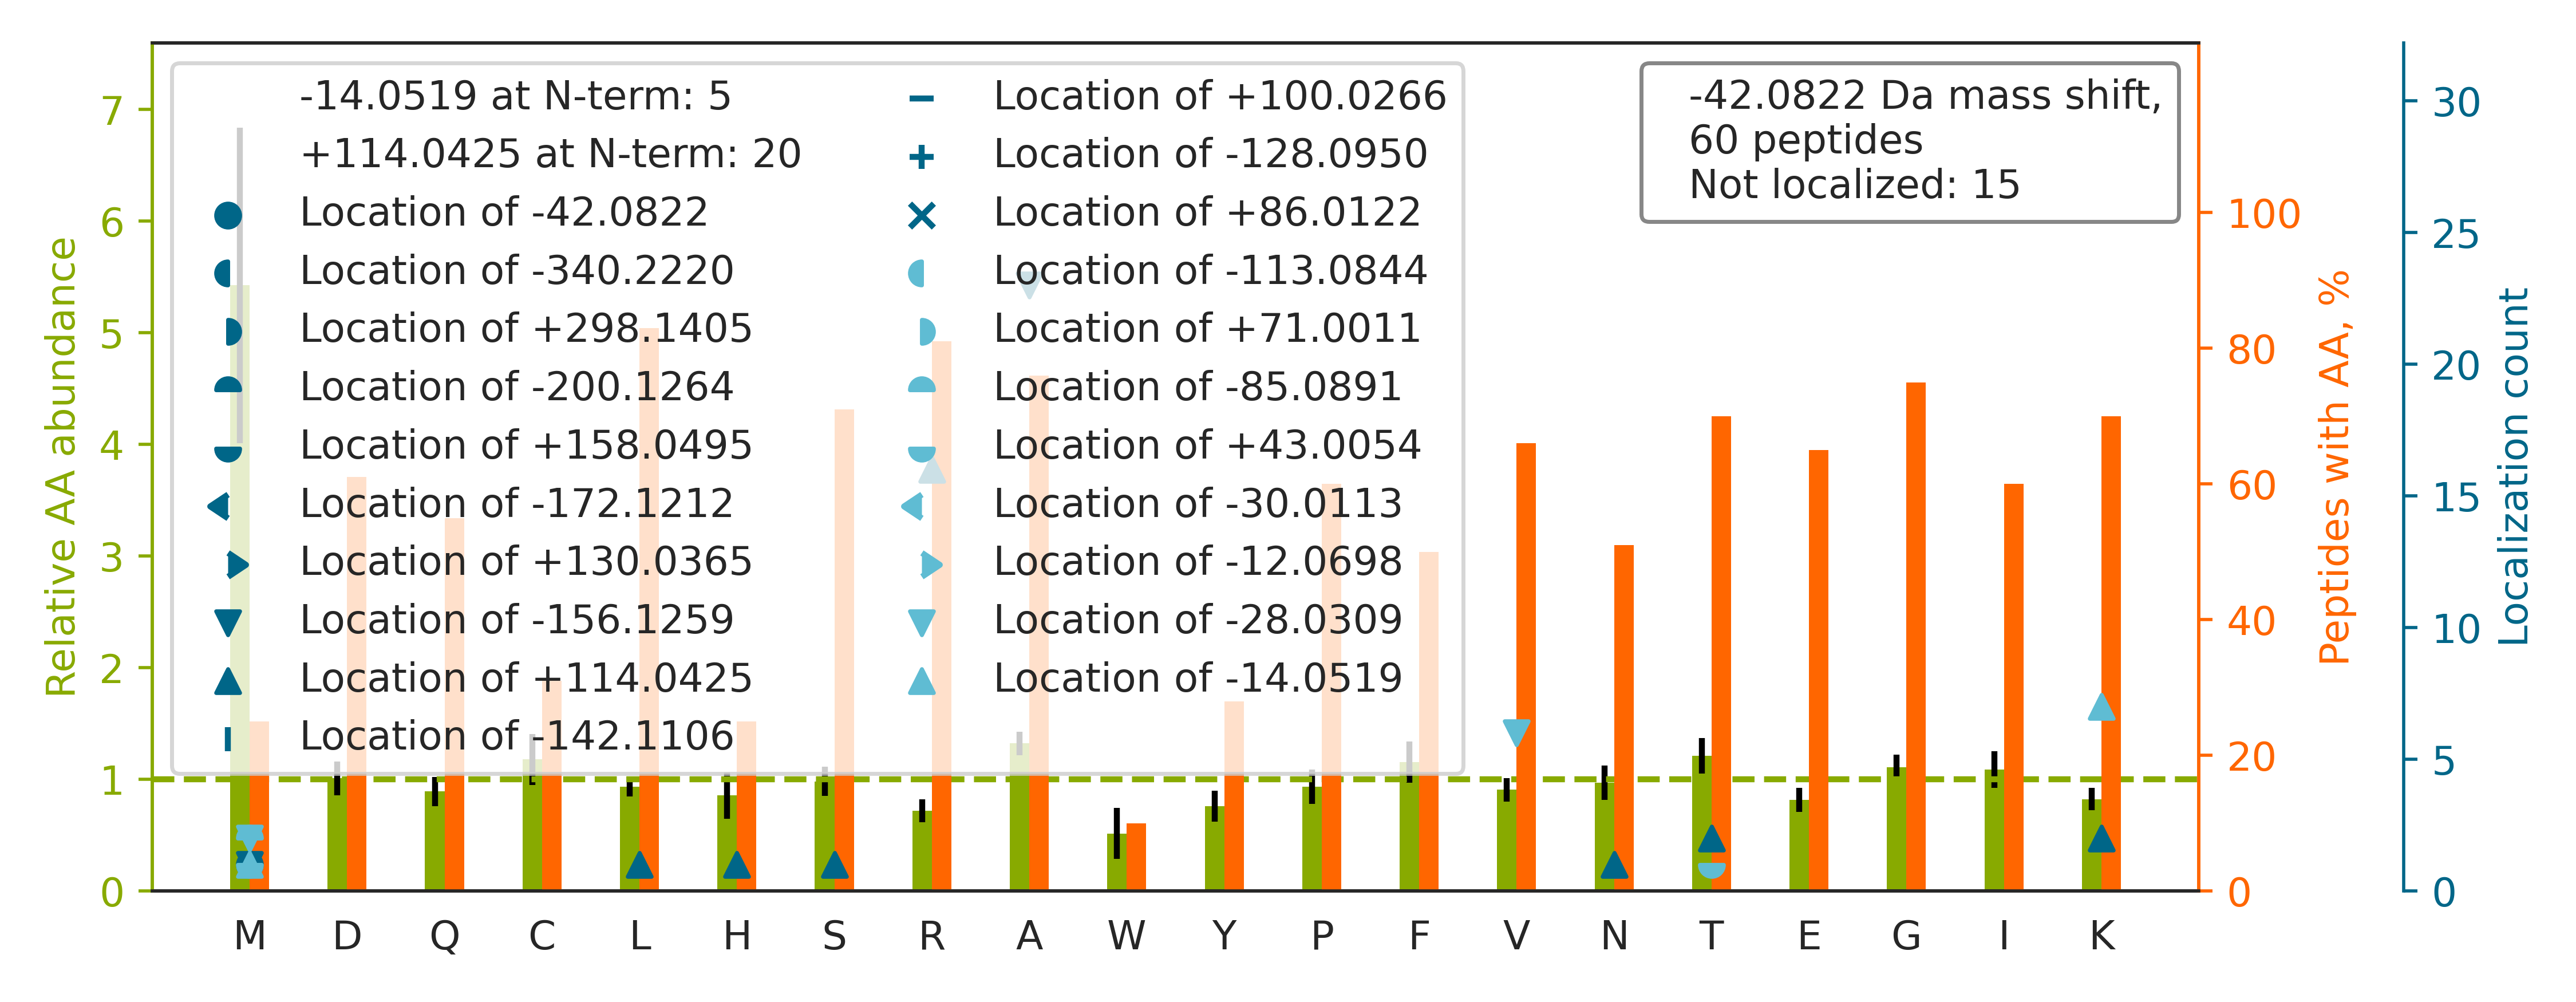

The file beside this chart, header and first rows:
top isoform	localization score	spectrum
K.TDLRFQSSAVMALQEASEAYLVGLFEDTNLCAIHAK.R		35CPTAC_COprospective_W_VU_20150901_16CO…
-.R[+114]YVA[-156]SYLLAALGGNSSPSAK.-	0.9406	02CPTAC_COprospective_W_VU_20150624_01CO…
K.KH[+114]PDA[-156]SVNFSEFSK.K	0.01208	76CPTAC_COprospective_W_VU_20160502_11CO…
R.R[+114]GLGA[-156]GAGAGEESPATSLPR.M	0.9887	87CPTAC_COprospective_W_VU_20160701_09CO…
K.K[-14]V[-28]LGAFSDGLAHLDNLK.G	0.9979	103CPTAC_COprospective_W_VU_20160808_09C…
R.NAFACFDEEASGFIHEDHLR.E		76CPTAC_COprospective_W_VU_20160502_11CO…
K.KILA[-156]T[+114]PPQEDAPSVDIANIR.M	0.4945	76CPTAC_COprospective_W_VU_20160502_11CO…
K.KM[-85]AQQM[+43]LDLEEQLEEEEAAR.Q	0.9283	54CPTAC_COprospective_W_VU_20160226_01CO…
R.K[+114]DGNA[-156]SGTTLLEALDCILPPTRPTDK…	0.9406	58CPTAC_COprospective_W_VU_20160318_11CO…
K.R[+114]DVVFLIDGSQSA[-156]GPEFQYVR.T	0.04272	70CPTAC_COprospective_W_VU_20160421_11CO…
R.K[-14]GTDV[-28]NVFNTILTTR.S	0.9897	34CPTAC_COprospective_W_VU_20150824_11CO…
K.RGWDENVYYTVPLVR.H		04CPTAC_COprospective_W_VU_20150915_05CO…
R.RGPCIIYNEDNGIIK.A		32CPTAC_COprospective_W_VU_20150818_20CO…
K.R[+114]GFA[-156]FVTFDDHDTVDK.I	0.9995	03CPTAC_COprospective_W_VU_20150624_05CO…
K.K[-14]NLDSTTV[-28]AVHGEEIYCK.S	0.9808	76CPTAC_COprospective_W_VU_20160502_11CO…
K.R[+114]GFA[-156]FVTFDDHDSVDK.I	0.9995	17CPTAC_COprospective_W_VU_20150807_09CO…
R.K[-14]TV[-28]TAMDVVYALK.R	0.9972	76CPTAC_COprospective_W_VU_20160502_11CO…
R.RGFLGSGYSSSATTQQENSYGK.A		34CPTAC_COprospective_W_VU_20150824_11CO…
R.R[+114]LVTLISQQA[-156]TLLASNEAFK.K	0.9065	39CPTAC_COprospective_W_VU_20150909_09CO…
K.KHLEINPDHSIIETLR.Q		76CPTAC_COprospective_W_VU_20160502_11CO…
K.N[+114]ADPA[-156]ELEQIVLSPAFILAAESLPK.…	0.06072	53CPTAC_COprospective_W_VU_20160226_11CO…
R.RGSLCSGCQKPITGR.C		36CPTAC_COprospective_W_VU_20150824_11CO…
K.KGET[+43]FSCM[-85]VGHEALPLAFTQK.T	0.7595	45CPTAC_COprospective_W_VU_20151202_05CO…
R.RQVEDLQATFSSIHSFQDLSSSILAQSR.E		38CPTAC_COprospective_W_VU_20150904_11CO…
K.KA[-156]T[+114]DAEADVASLNR.R	0.09734	76CPTAC_COprospective_W_VU_20160502_11CO…
K.RMQDLDEDATLTQLATAWVSLATGGEK.L		52CPTAC_COprospective_W_VU_20160223_11CO…
K.RGGAV[-28]PIGIGIGNADITEM[-14]QTISFIPDF…	0.5058	38CPTAC_COprospective_W_VU_20150904_11CO…
R.R[+114]GSLCA[-156]TCGLPVTGR.C	0.06941	14CPTAC_COprospective_W_VU_20151030_06CO…
K.K[+114]LA[-156]PPLVTLLSAEPELQYVALR.N	0.9121	76CPTAC_COprospective_W_VU_20160502_11CO…
R.R[+114]GLLLFVDEA[-156]DAFLR.K	0.9798	67CPTAC_COprospective_W_VU_20160324_16CO…
K.RLQTSSVLVSGLR.G		36CPTAC_COprospective_W_VU_20150824_11CO…
K.R[+114]A[-156]SGQAFELILSPR.S	0.934	51CPTAC_COprospective_W_VU_20160215_16CO…
R.R[+114]LA[-156]PITSDPTEATAVGAVEASFK.C	0.04573	11CPTAC_COprospective_W_VU_20151002_05CO…
R.KQSLGELIGTLNAAK.V		76CPTAC_COprospective_W_VU_20160502_11CO…
K.RM[-42]GPGATAGGAEK.S	1	36CPTAC_COprospective_W_VU_20150824_11CO…
K.RMATEVAADALGEEWK.G		01CPTAC_COprospective_W_VU_20150901_01CO…
K.NAPAIIFIDELDAIAPK.R		75CPTAC_COprospective_W_VU_20160502_11CO…
K.K[-14]TTPM[-28]TTQPPNPTFSLLQIGQR.I	0.8448	01CPTAC_COprospective_W_VU_20150901_01CO…
K.THTCPPCPAPELLGGPSVFLFPPKPK.D		08CPTAC_COprospective_W_VU_20150928_05CO…
K.R[+114]A[-156]HGQDLGTAGSCLR.R	0.9925	37CPTAC_COprospective_W_VU_20150904_16CO…
R.R[+114]GVM[-156]LAVDAVIAELK.K	0.7507	03CPTAC_COprospective_W_VU_20150624_05CO…
K.RGFQEVVTPNIFNSR.L		07CPTAC_COprospective_W_VU_20150915_05CO…
K.R[+114]DSPIQCIQA[-156]IAENR.A	0.142	72CPTAC_COprospective_W_VU_20160422_05CO…
K.RGFGFVTFDDHDPVDK.I		12CPTAC_COprospective_W_VU_20151016_05CO…
K.RGFEVVYMTEPIDEYCVQQLK.E		75CPTAC_COprospective_W_VU_20160502_11CO…
K.RMPCAEDYLSVVLNQLCVLHEK.T		70CPTAC_COprospective_W_VU_20160421_11CO…
R.KHTGSGILSMANAGPNTNGSQFFICTAK.T		55CPTAC_COprospective_W_VU_20160630_11CO…
R.RGNIFLTSYQYPFYDCR.Q		36CPTAC_COprospective_W_VU_20150824_11CO…
K.R[+114]EA[-156]PVDVLTQIGR.S	1	44CPTAC_COprospective_W_VU_20151202_20CO…
K.KLLETECPQYIR.K		76CPTAC_COprospective_W_VU_20160502_11CO…
R.R[+114]SVLDA[-156]AQIVGLNCLR.L	0.2216	27CPTAC_COprospective_W_VU_20150810_22CO…
K.RGVVTLLSDYEVCK.E		71CPTAC_COprospective_W_VU_20160414_14CO…
R.R[+114]LCLQSIA[-156]FISR.L	0.5842	26CPTAC_COprospective_W_VU_20150810_05CO…
K.GKNQAFIEMNTEEAANTMVNYYTSVTPVLR.G		13CPTAC_COprospective_W_VU_20151030_06CO…
K.RAAVQFLNNAWGIQK.K		39CPTAC_COprospective_W_VU_20150909_09CO…
R.RQFASQANVVGPWIQTK.M		55CPTAC_COprospective_W_VU_20160630_11CO…
K.RLLLFSDGNS[+114]QGA[-156]TPAAIEK.A	0.8174	26CPTAC_COprospective_W_VU_20150810_05CO…
K.L[+114]LIYA[-156]ASTLQSGVPSR.F	0.9824	43CPTAC_COprospective_W_VU_20151130_01CO…
R.RGLIDV[-28]K[-14]PLGVIWGK.F	0.8454	17CPTAC_COprospective_W_VU_20150807_09CO…
R.SK[-14]GAILNISSGSGM[-28]LPVPLLTIYSATK.…	0.0342	39CPTAC_COprospective_W_VU_20150909_09CO…
